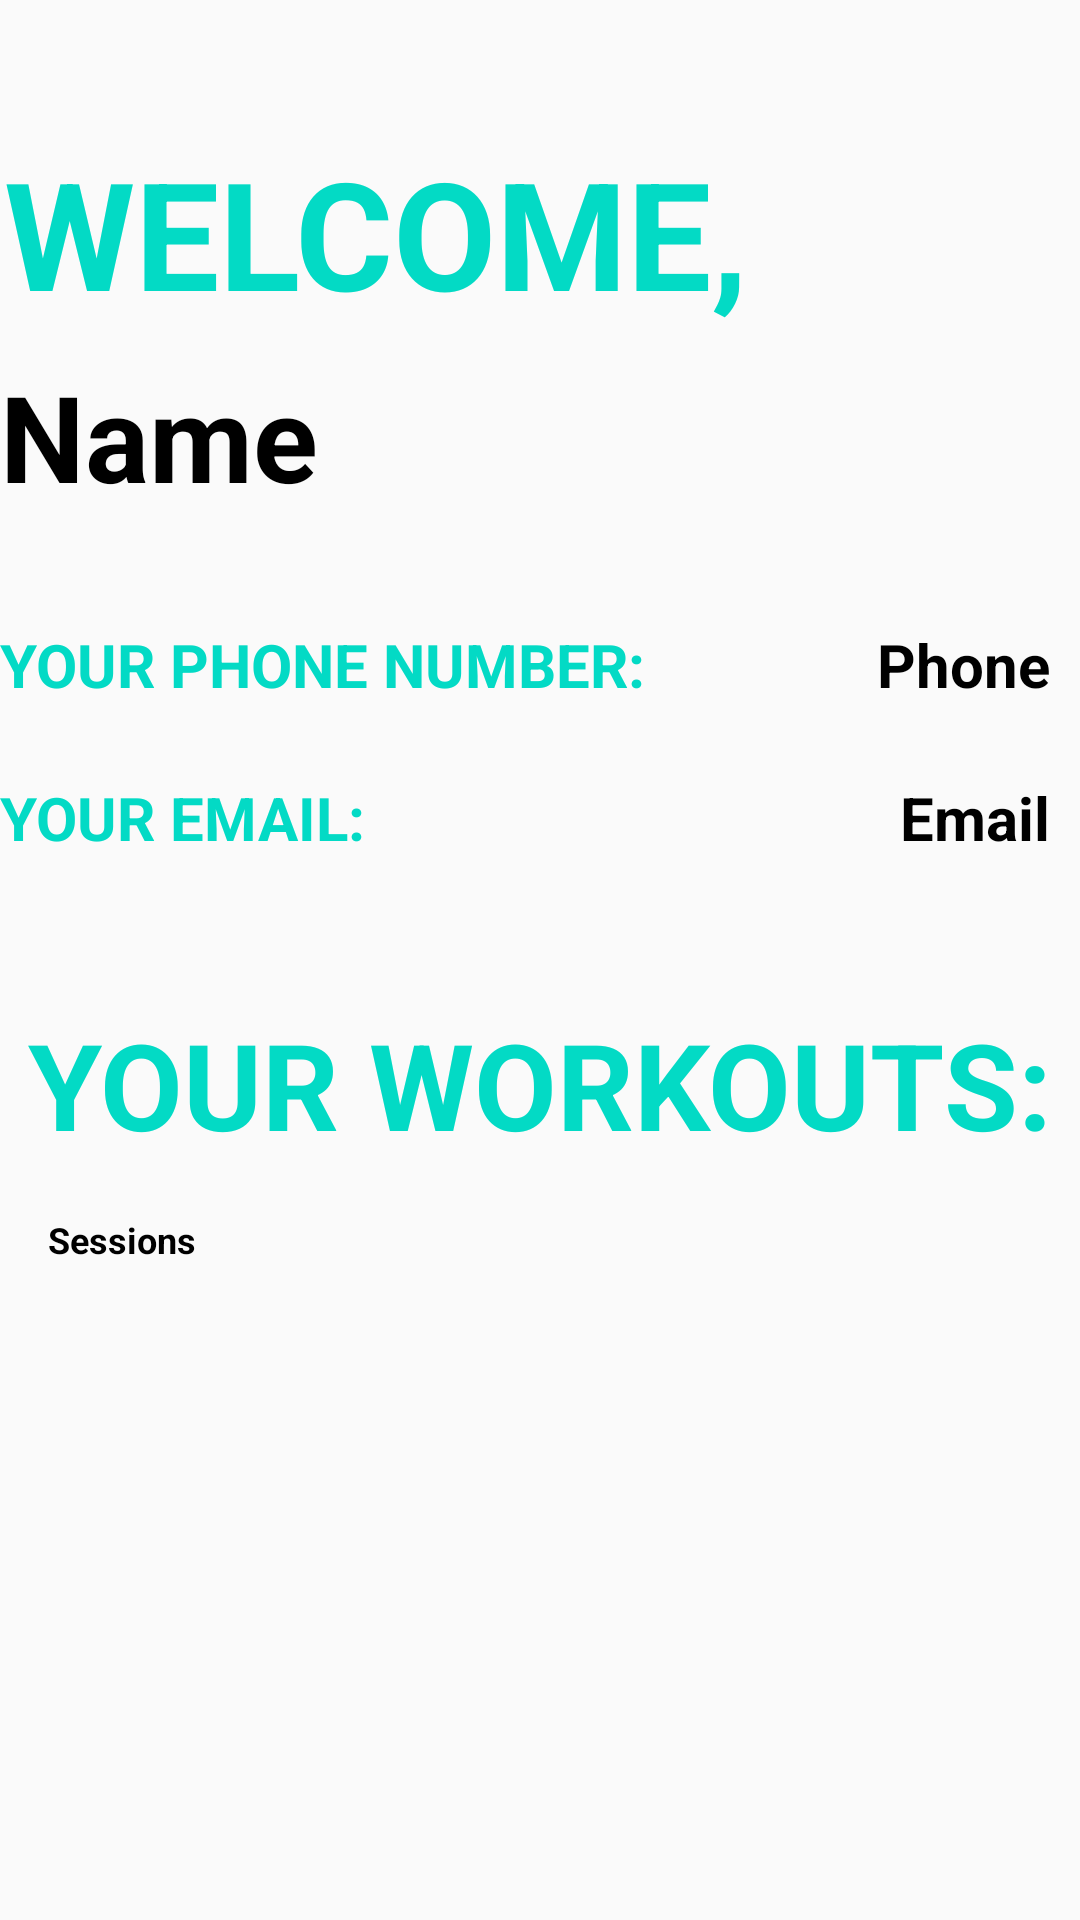

Layout XML and referenced resources for this Android screen:
<!-- AndroidManifest.xml: application theme Theme.Design.Light.NoActionBar -->
<!-- res/layout/fragment_profile.xml -->
<?xml version="1.0" encoding="utf-8"?>
<androidx.constraintlayout.widget.ConstraintLayout xmlns:android="http://schemas.android.com/apk/res/android"
    xmlns:app="http://schemas.android.com/apk/res-auto"
    xmlns:tools="http://schemas.android.com/tools"
    android:layout_width="match_parent"
    android:layout_height="match_parent"
    tools:context=".ProfileFragment"
    tools:layout_editor_absoluteX="113dp"
    tools:layout_editor_absoluteY="70dp">

    <TextView
        android:id="@+id/twUsername"
        android:layout_width="wrap_content"
        android:layout_height="wrap_content"
        android:layout_marginTop="8dp"
        android:text="Name"
        android:textColor="@color/black"
        android:textSize="40dp"
        android:textStyle="bold"
        app:layout_constraintEnd_toEndOf="parent"
        app:layout_constraintHorizontal_bias="0.0"
        app:layout_constraintStart_toStartOf="parent"
        app:layout_constraintTop_toBottomOf="@+id/textView" />

    <TextView
        android:id="@+id/twPhone"
        android:layout_width="wrap_content"
        android:layout_height="wrap_content"
        android:layout_marginTop="36dp"
        android:layout_marginEnd="10dp"
        android:text="Phone"
        android:textColor="@color/black"
        android:textSize="20dp"
        android:textStyle="bold"
        app:layout_constraintEnd_toEndOf="parent"
        app:layout_constraintHorizontal_bias="1.0"
        app:layout_constraintStart_toEndOf="@+id/textView123"
        app:layout_constraintTop_toBottomOf="@+id/twUsername" />

    <TextView
        android:id="@+id/textVEmail"
        android:layout_width="wrap_content"
        android:layout_height="wrap_content"
        android:layout_marginTop="24dp"
        android:layout_marginEnd="10dp"
        android:text="Email"
        android:textColor="@color/black"
        android:textSize="20dp"
        android:textStyle="bold"
        app:layout_constraintEnd_toEndOf="parent"
        app:layout_constraintHorizontal_bias="1.0"
        app:layout_constraintStart_toEndOf="@+id/textView13"
        app:layout_constraintTop_toBottomOf="@+id/twPhone" />

    <TextView
        android:id="@+id/twProfileWorkouts"
        android:layout_width="wrap_content"
        android:layout_height="wrap_content"
        android:layout_marginStart="16dp"
        android:layout_marginTop="16dp"
        android:text="Sessions"
        android:textColor="@color/black"
        android:textSize="12dp"
        android:textStyle="bold"
        app:layout_constraintBottom_toBottomOf="parent"
        app:layout_constraintStart_toStartOf="parent"
        app:layout_constraintTop_toBottomOf="@+id/textView14"
        app:layout_constraintVertical_bias="0.004" />

    <ImageView
        android:id="@+id/imageView6"
        android:layout_width="201dp"
        android:layout_height="245dp"
        android:src="@drawable/kach"
        app:layout_constraintBottom_toBottomOf="parent"
        app:layout_constraintEnd_toEndOf="parent"
        app:layout_constraintHorizontal_bias="1.0"
        app:layout_constraintStart_toStartOf="parent" />

    <TextView
        android:id="@+id/textView"
        android:layout_width="wrap_content"
        android:layout_height="wrap_content"
        android:layout_marginTop="44dp"
        android:text="WELCOME, "
        android:textColor="@color/teal_200"
        android:textSize="50dp"
        android:textStyle="bold"
        app:layout_constraintEnd_toEndOf="parent"
        app:layout_constraintHorizontal_bias="0.015"
        app:layout_constraintStart_toStartOf="parent"
        app:layout_constraintTop_toTopOf="parent" />

    <TextView
        android:id="@+id/textView123"
        android:layout_width="wrap_content"
        android:layout_height="wrap_content"
        android:layout_marginTop="36dp"
        android:text="YOUR PHONE NUMBER:"
        android:textColor="@color/teal_200"
        android:textSize="20dp"
        android:textStyle="bold"
        app:layout_constraintEnd_toEndOf="parent"
        app:layout_constraintHorizontal_bias="0.0"
        app:layout_constraintStart_toStartOf="parent"
        app:layout_constraintTop_toBottomOf="@+id/twUsername" />

    <TextView
        android:id="@+id/textView13"
        android:layout_width="wrap_content"
        android:layout_height="wrap_content"
        android:layout_marginTop="24dp"
        android:text="YOUR EMAIL:"
        android:textColor="@color/teal_200"
        android:textSize="20dp"
        android:textStyle="bold"
        app:layout_constraintEnd_toEndOf="parent"
        app:layout_constraintHorizontal_bias="0.0"
        app:layout_constraintStart_toStartOf="parent"
        app:layout_constraintTop_toBottomOf="@+id/textView123" />

    <TextView
        android:id="@+id/textView14"
        android:layout_width="wrap_content"
        android:layout_height="wrap_content"
        android:layout_marginBottom="252dp"
        android:text="YOUR WORKOUTS:"
        android:textColor="@color/teal_200"
        android:textSize="40dp"
        android:textStyle="bold"
        app:layout_constraintBottom_toBottomOf="parent"
        app:layout_constraintEnd_toEndOf="parent"
        app:layout_constraintStart_toStartOf="parent" />
</androidx.constraintlayout.widget.ConstraintLayout>
<!-- resources referenced by this layout -->
<resources>

  <!-- not gathered from this repository: default colours our renderer supplied (Android Studio template values) -->
  <color name="teal_200">#FF03DAC5</color>
  <color name="black">#FF000000</color>
</resources>
